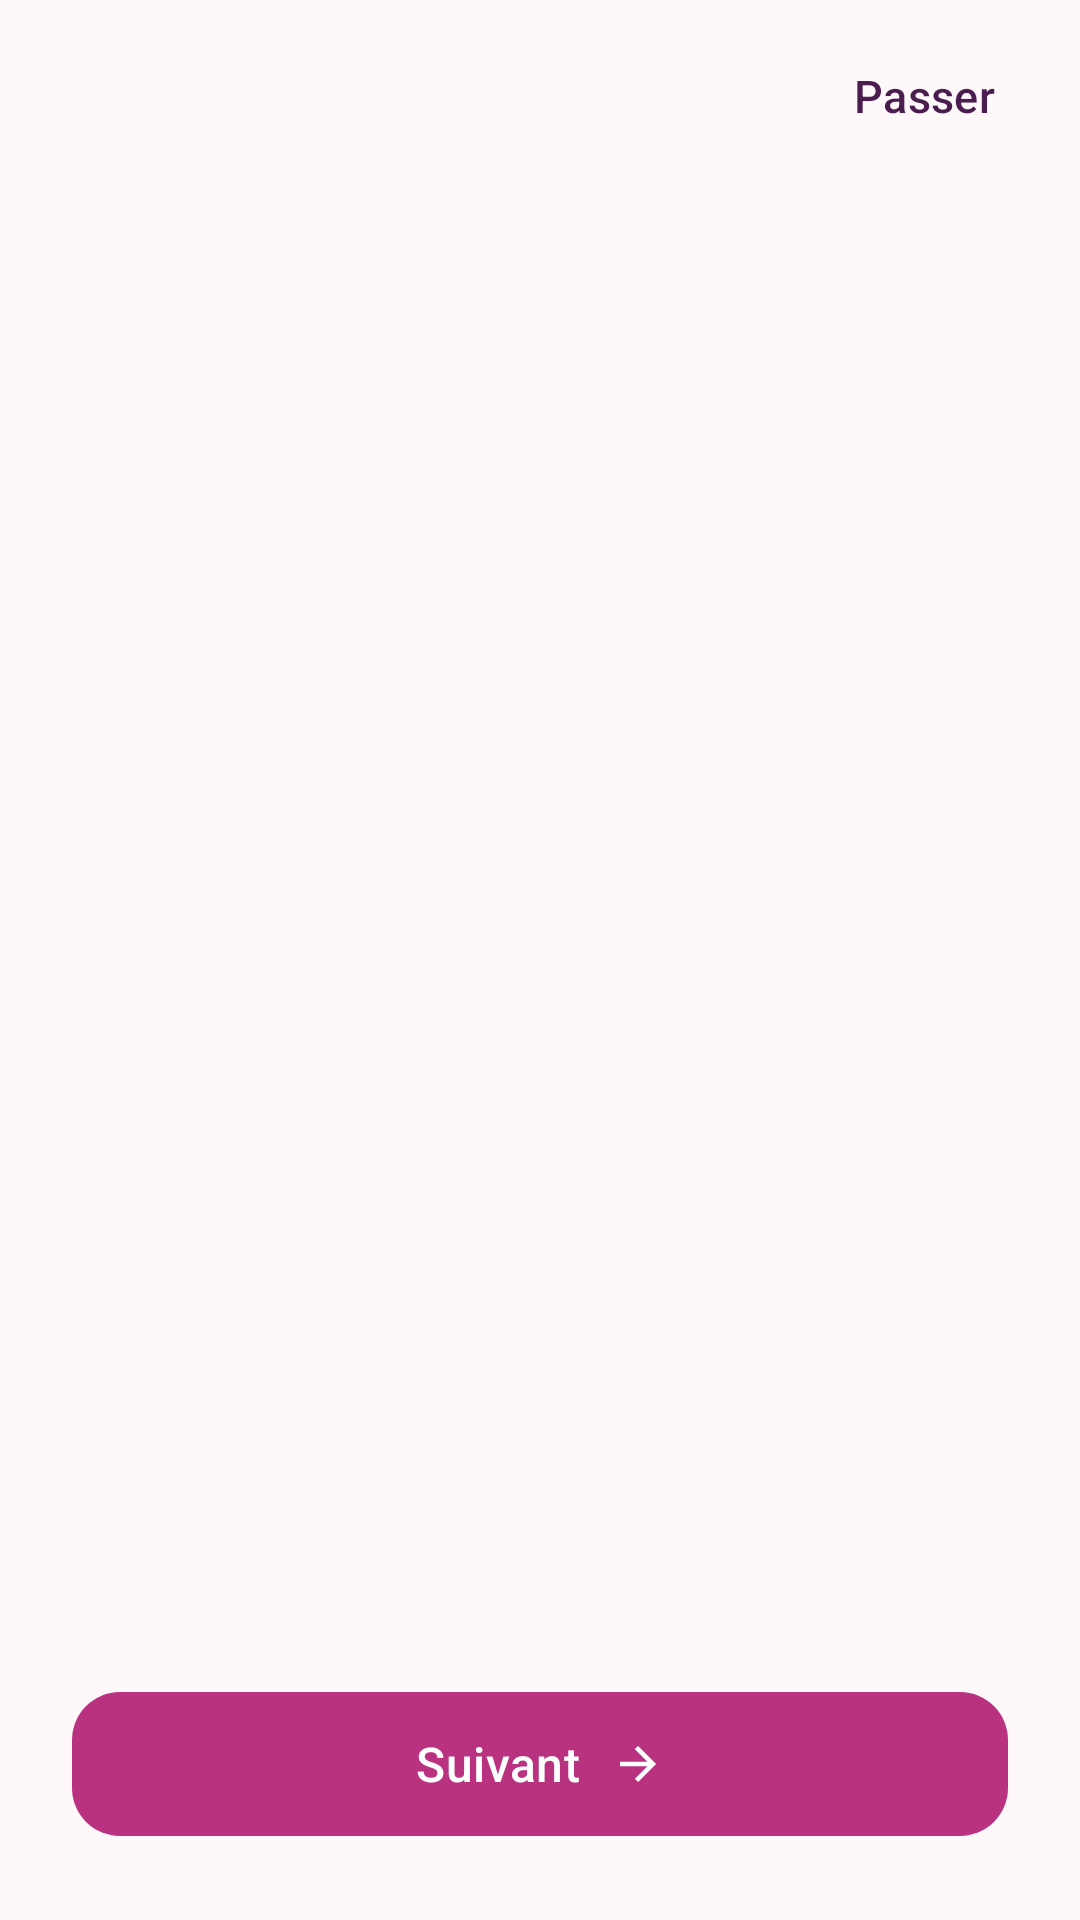

Layout XML and referenced resources for this Android screen:
<!-- AndroidManifest.xml: application theme Theme.Chifaa -->
<!-- res/layout/activity_onboarding.xml -->
<?xml version="1.0" encoding="utf-8"?>
<androidx.constraintlayout.widget.ConstraintLayout xmlns:android="http://schemas.android.com/apk/res/android"
    xmlns:app="http://schemas.android.com/apk/res-auto"
    xmlns:tools="http://schemas.android.com/tools"
    android:layout_width="match_parent"
    android:layout_height="match_parent"
    android:background="@color/bg_app"
    tools:context=".activities.OnboardingActivity">

    
    <TextView
        android:id="@+id/tvStep"
        android:layout_width="wrap_content"
        android:layout_height="wrap_content"
        android:layout_marginStart="@dimen/space_l"
        android:textAppearance="@style/TextAppearance.Chifaa.Caption"
        app:layout_constraintBottom_toBottomOf="@id/btnSkip"
        app:layout_constraintStart_toStartOf="parent"
        app:layout_constraintTop_toTopOf="@id/btnSkip"
        tools:text="Étape 1 sur 3" />

    
    <com.google.android.material.button.MaterialButton
        android:id="@+id/btnSkip"
        style="@style/Widget.Chifaa.Button.Text"
        android:layout_width="wrap_content"
        android:layout_height="wrap_content"
        android:layout_marginTop="@dimen/space_s"
        android:layout_marginEnd="@dimen/space_s"
        android:onClick="passer"
        android:text="@string/onb_skip"
        app:layout_constraintEnd_toEndOf="parent"
        app:layout_constraintTop_toTopOf="parent" />

    
    <androidx.viewpager2.widget.ViewPager2
        android:id="@+id/viewPager"
        android:layout_width="0dp"
        android:layout_height="0dp"
        app:layout_constraintBottom_toTopOf="@id/dotsLayout"
        app:layout_constraintEnd_toEndOf="parent"
        app:layout_constraintStart_toStartOf="parent"
        app:layout_constraintTop_toBottomOf="@id/btnSkip" />

    
    <LinearLayout
        android:id="@+id/dotsLayout"
        android:layout_width="wrap_content"
        android:layout_height="wrap_content"
        android:layout_marginBottom="@dimen/space_l"
        android:gravity="center"
        android:orientation="horizontal"
        app:layout_constraintBottom_toTopOf="@id/btnNext"
        app:layout_constraintEnd_toEndOf="parent"
        app:layout_constraintStart_toStartOf="parent" />

    
    <com.google.android.material.button.MaterialButton
        android:id="@+id/btnNext"
        style="@style/Widget.Chifaa.Button"
        android:layout_width="0dp"
        android:layout_height="wrap_content"
        android:layout_marginStart="@dimen/space_l"
        android:layout_marginEnd="@dimen/space_l"
        android:layout_marginBottom="@dimen/space_l"
        android:onClick="suivant"
        android:text="@string/onb_next"
        app:icon="@drawable/ic_arrow_forward"
        app:iconGravity="textEnd"
        app:layout_constraintBottom_toBottomOf="parent"
        app:layout_constraintEnd_toEndOf="parent"
        app:layout_constraintStart_toStartOf="parent" />

</androidx.constraintlayout.widget.ConstraintLayout>
<!-- resources referenced by this layout -->
<resources>
  <color name="bg_app">#FFF8FA</color>
  <dimen name="space_l">24dp</dimen>
  <dimen name="space_s">8dp</dimen>
  <!-- drawable ic_arrow_forward (drawable) -->
  <?xml version="1.0" encoding="utf-8"?>
  <vector xmlns:android="http://schemas.android.com/apk/res/android"
      android:width="24dp"
      android:height="24dp"
      android:autoMirrored="true"
      android:viewportWidth="24"
      android:viewportHeight="24">
      <path
          android:fillColor="#FFFFFFFF"
          android:pathData="M12,4l-1.41,1.41L16.17,11H4v2h12.17l-5.58,5.59L12,20l8,-8z" />
  </vector>
  <string name="onb_next">Suivant</string>
  <string name="onb_skip">Passer</string>
  <style name="TextAppearance.Chifaa.Caption" parent="TextAppearance.Material3.BodySmall">
          <item name="android:textSize">@dimen/text_caption</item>
          <item name="android:lineSpacingExtra">2dp</item>
          <item name="android:textColor">@color/text_secondary</item>
      </style>
  <style name="Widget.Chifaa.Button" parent="Widget.Material3.Button">
          <item name="android:minHeight">@dimen/button_height</item>
          <item name="android:textSize">16sp</item>
          <item name="android:textAllCaps">false</item>
          <item name="android:letterSpacing">0.01</item>
          <item name="android:fontFamily">sans-serif-medium</item>
          <item name="cornerRadius">@dimen/radius_m</item>
          <item name="backgroundTint">@color/brand_raspberry</item>
          <item name="android:textColor">@color/white</item>
          <item name="iconTint">@color/white</item>
          <item name="iconPadding">10dp</item>
      </style>
  <style name="Widget.Chifaa.Button.Text" parent="Widget.Material3.Button.TextButton">
          <item name="android:minHeight">@dimen/touch_min</item>
          <item name="android:textSize">15sp</item>
          <item name="android:textAllCaps">false</item>
          <item name="android:fontFamily">sans-serif-medium</item>
          <item name="android:textColor">@color/brand_plum</item>
          <item name="iconTint">@color/brand_plum</item>
          <item name="iconPadding">8dp</item>
      </style>
  <dimen name="text_caption">13sp</dimen>
  <color name="text_secondary">#6E5A72</color>
  <dimen name="button_height">56dp</dimen>
  <dimen name="radius_m">16dp</dimen>
  <color name="brand_raspberry">#B83280</color>
  <color name="white">#FFFFFF</color>
  <dimen name="touch_min">48dp</dimen>
  <color name="brand_plum">#4A1D4F</color>
  <color name="brand_rose_soft">#FCE7F1</color>
  <color name="brand_teal">#2A9D8F</color>
  <color name="brand_teal_soft">#DDF3F0</color>
  <color name="text_primary">#2B1A2E</color>
  <color name="state_error">#C62828</color>
  <color name="surface">#FFFFFF</color>
  <color name="outline">#E6D3DC</color>
</resources>
